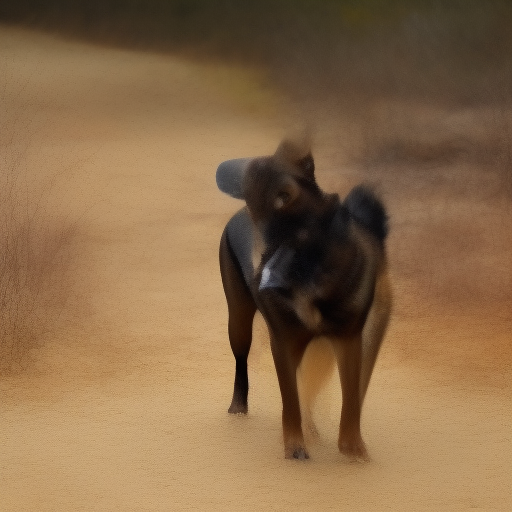
Generation parameters embedded in this image by AUTOMATIC1111 Stable Diffusion web UI or a fork of it (Forge, ...) (PNG 'parameters' text chunk):
download
Steps: 6, Sampler: Euler a, CFG scale: 7, Seed: 642385312, Size: 512x512, Model hash: eeaa741a9c, Model: training-4, Version: v1.5.1